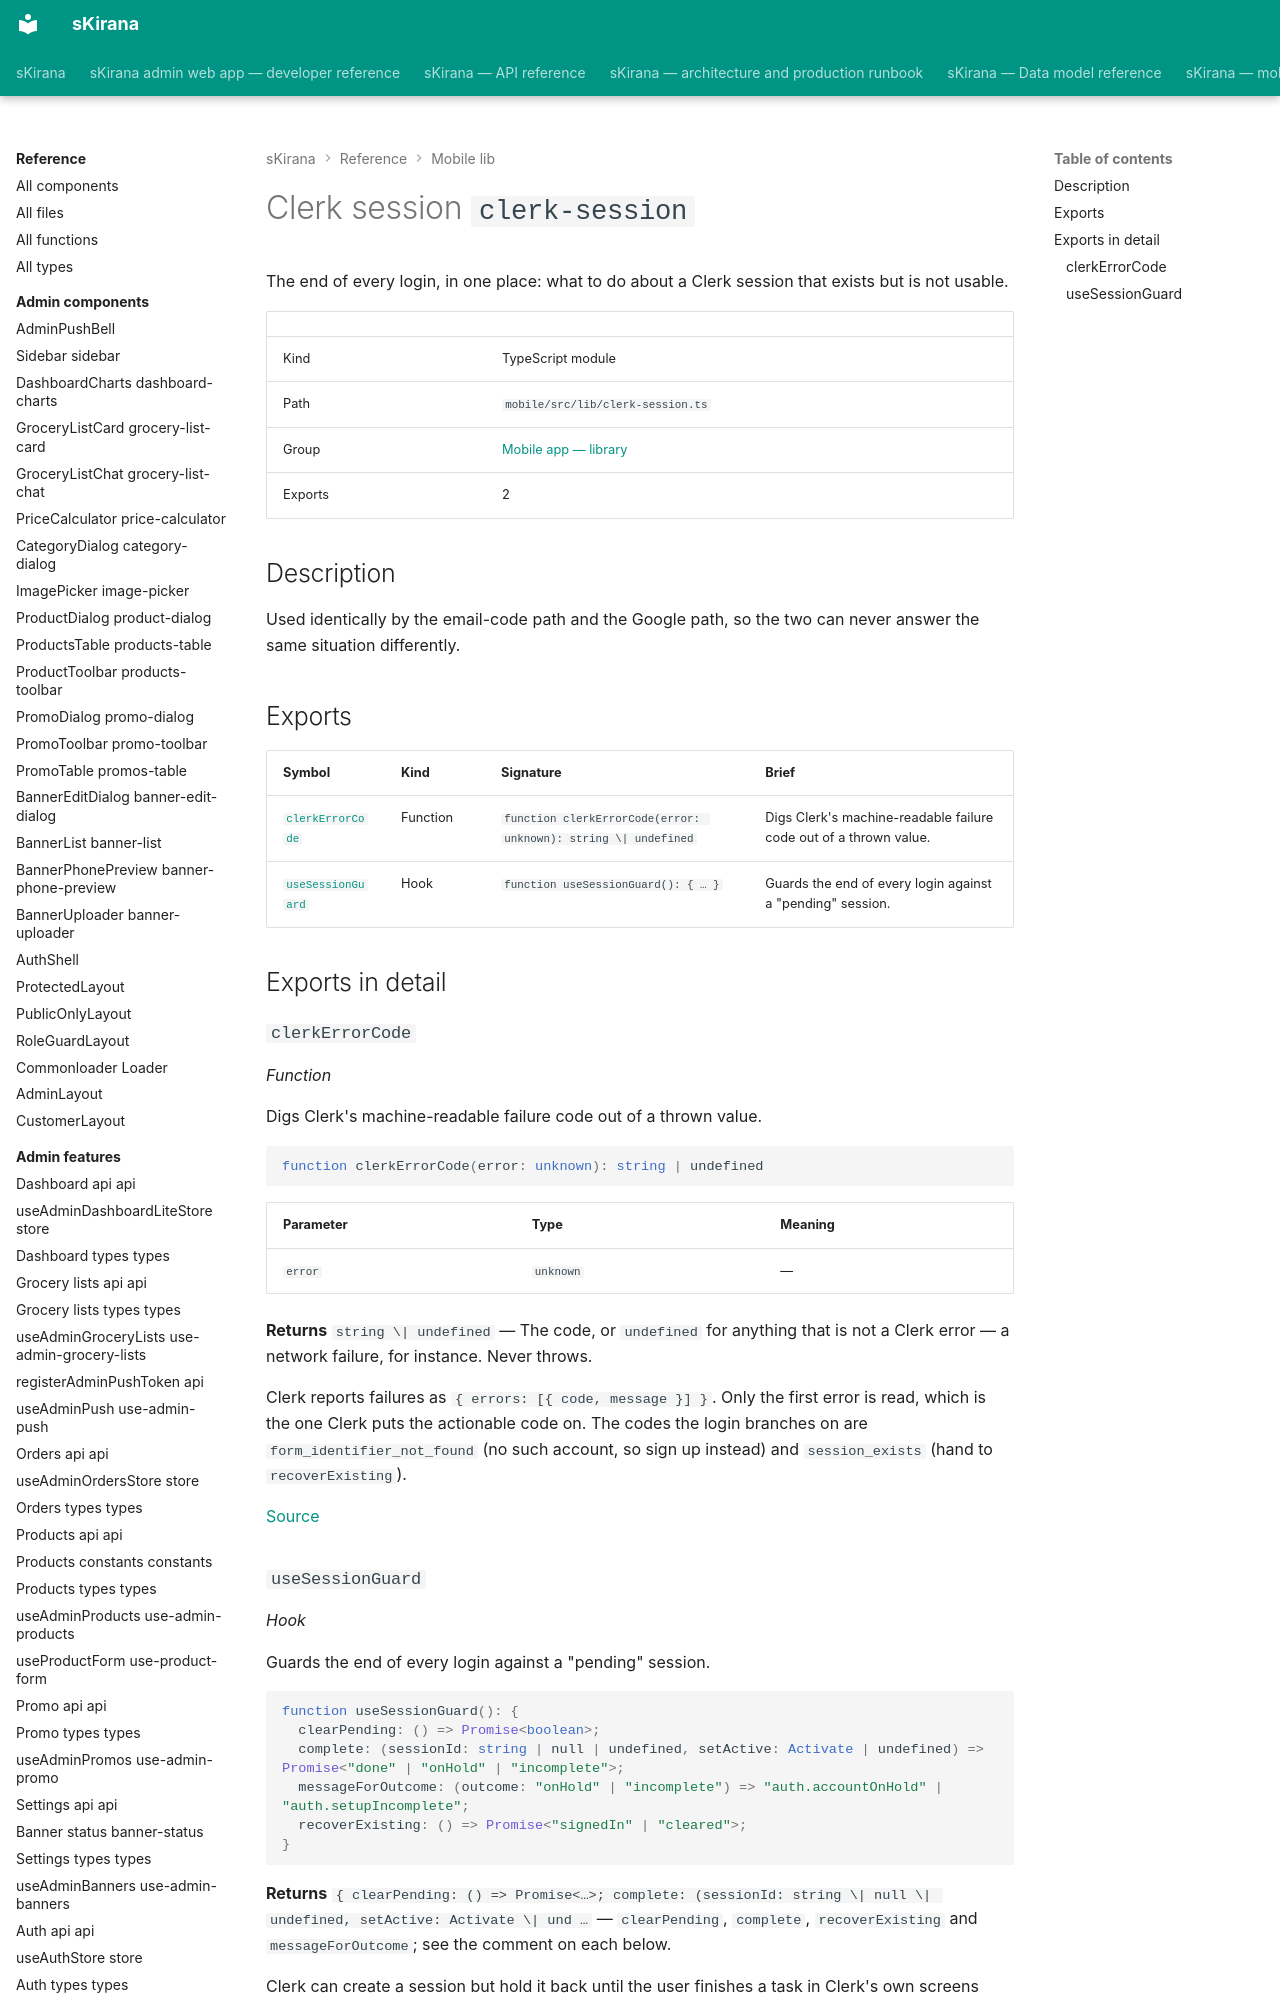

repository: shiv-anshu-gupta/TypeScriptProject · page: reference/mobile-lib/lib-clerk-session/index.html · generator: mkdocs

# Clerk session `clerk-session`

The end of every login, in one place: what to do about a Clerk session that exists but is not usable.

|  |  |
|---|---|
| Kind | TypeScript module |
| Path | `mobile/src/lib/clerk-session.ts` |
| Group | [Mobile app — library](index.md) |
| Exports | 2 |

## Description

Used identically by the email-code path and the Google path, so the two can
never answer the same situation differently.

## Exports

| Symbol | Kind | Signature | Brief |
|---|---|---|---|
| [`clerkErrorCode`](#function-clerk-error-code) | Function | `function clerkErrorCode(error: unknown): string \| undefined` | Digs Clerk's machine-readable failure code out of a thrown value. |
| [`useSessionGuard`](#hook-use-session-guard) | Hook | `function useSessionGuard(): { … }` | Guards the end of every login against a "pending" session. |

## Exports in detail
